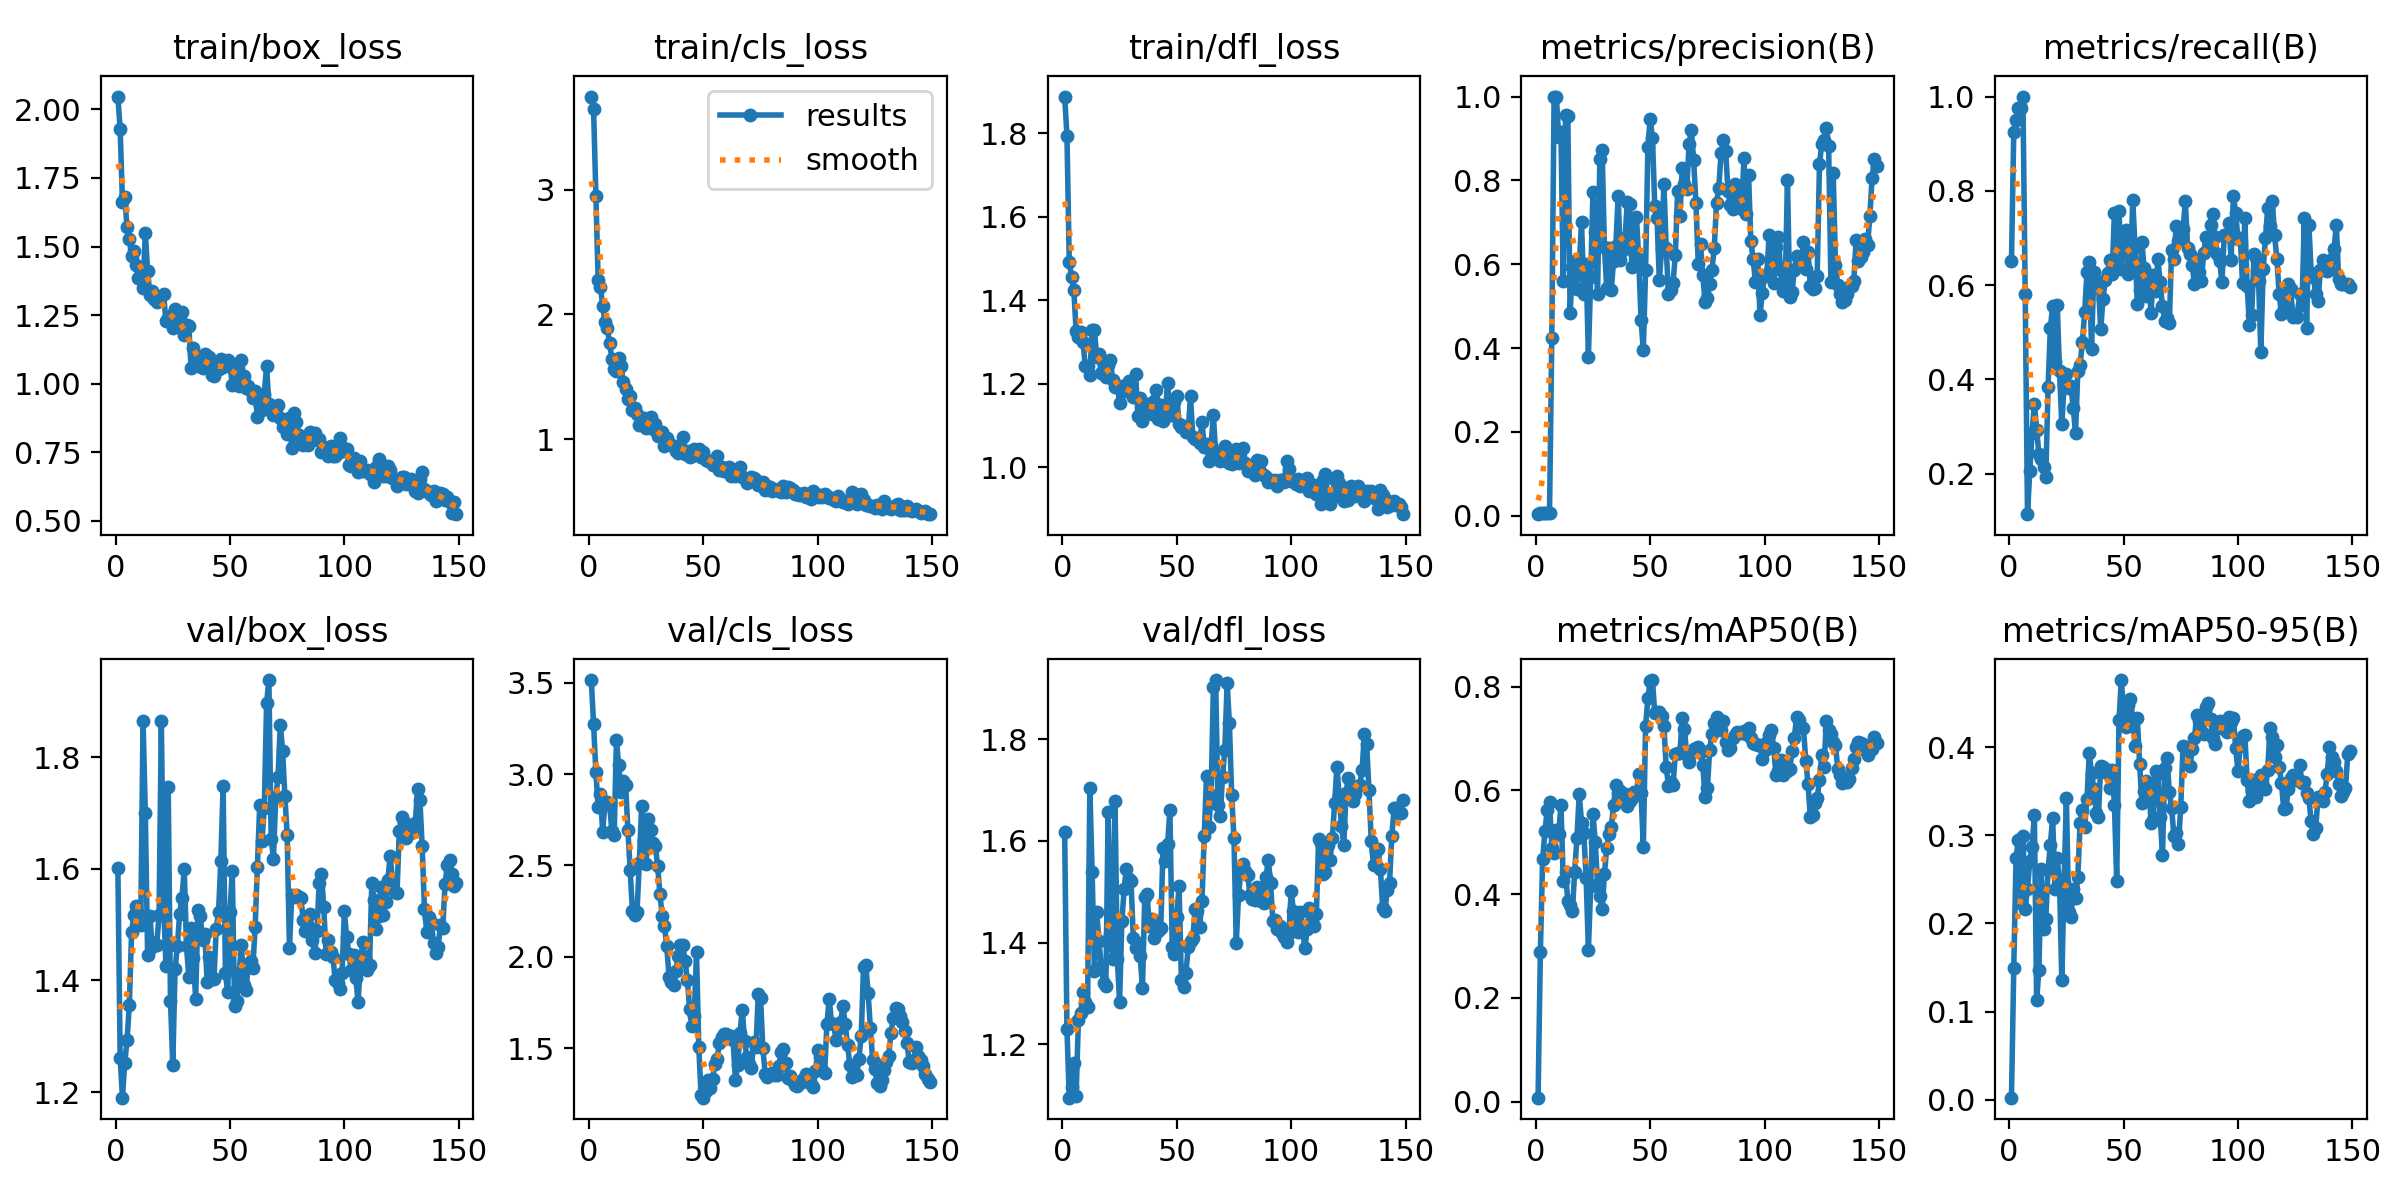

Data behind this chart, as committed beside it:
epoch, train/box_loss, train/cls_loss, train/dfl_loss, metrics/precision(B), metrics/recall(B), metrics/mAP50(B), metrics/mAP50-95(B), val/box_loss, val/cls_loss, val/dfl_loss, lr/pg0, lr/pg1, lr/pg2
1, 2.046, 3.745, 1.887, 0.00388, 0.6512, 0.00795, 0.00234, 1.601, 3.514, 1.617, 6.668e-05, 6.668e-05, 6.668e-05
2, 1.929, 3.648, 1.794, 0.00593, 0.925, 0.2886, 0.1495, 1.261, 3.276, 1.229, 0.0001493, 0.0001493, 0.0001493
3, 1.662, 2.945, 1.49, 0.00595, 0.95, 0.4679, 0.2741, 1.19, 3.011, 1.095, 0.0002311, 0.0002311, 0.0002311
4, 1.681, 2.276, 1.455, 0.00607, 0.975, 0.521, 0.2948, 1.252, 2.82, 1.115, 0.000312, 0.000312, 0.000312
5, 1.57, 2.222, 1.424, 0.00607, 0.975, 0.5622, 0.2232, 1.292, 2.889, 1.163, 0.0003922, 0.0003922, 0.0003922
6, 1.527, 2.065, 1.326, 0.00624, 1, 0.578, 0.2996, 1.356, 2.682, 1.098, 0.0004715, 0.0004715, 0.0004715
7, 1.465, 1.942, 1.311, 0.4244, 0.5809, 0.4897, 0.2165, 1.486, 2.849, 1.248, 0.00055, 0.00055, 0.00055
8, 1.485, 1.891, 1.322, 1, 0.1142, 0.4791, 0.2393, 1.517, 2.849, 1.261, 0.0006276, 0.0006276, 0.0006276
9, 1.433, 1.768, 1.3, 1, 0.2051, 0.5245, 0.2703, 1.533, 2.832, 1.304, 0.0007044, 0.0007044, 0.0007044
10, 1.386, 1.646, 1.242, 0.9039, 0.2857, 0.5164, 0.2868, 1.521, 2.69, 1.283, 0.0007804, 0.0007804, 0.0007804
11, 1.399, 1.562, 1.242, 0.9148, 0.348, 0.5717, 0.3229, 1.5, 2.666, 1.273, 0.0008556, 0.0008556, 0.0008556
12, 1.349, 1.544, 1.221, 0.5598, 0.2938, 0.4261, 0.1127, 1.865, 3.187, 1.703, 0.00093, 0.00093, 0.00093
13, 1.549, 1.649, 1.328, 0.955, 0.2408, 0.442, 0.1474, 1.701, 3.047, 1.539, 0.001004, 0.001004, 0.001004
14, 1.411, 1.585, 1.328, 0.953, 0.2303, 0.3864, 0.2611, 1.445, 2.902, 1.343, 0.001076, 0.001076, 0.001076
15, 1.324, 1.462, 1.263, 0.483, 0.2143, 0.3787, 0.1936, 1.516, 2.963, 1.46, 0.001148, 0.001148, 0.001148
16, 1.337, 1.403, 1.27, 0.5926, 0.1923, 0.3678, 0.2054, 1.461, 2.942, 1.402, 0.001219, 0.001219, 0.001219
17, 1.308, 1.323, 1.226, 0.6077, 0.3845, 0.4437, 0.2603, 1.466, 2.696, 1.351, 0.001289, 0.001289, 0.001289
18, 1.3, 1.348, 1.244, 0.5408, 0.51, 0.5086, 0.2893, 1.464, 2.472, 1.321, 0.001359, 0.001359, 0.001359
19, 1.3, 1.237, 1.216, 0.5957, 0.5548, 0.5937, 0.3194, 1.517, 2.25, 1.314, 0.001427, 0.001427, 0.001427
20, 1.32, 1.248, 1.244, 0.7019, 0.437, 0.5369, 0.2387, 1.864, 2.228, 1.657, 0.001495, 0.001495, 0.001495
21, 1.327, 1.204, 1.256, 0.5283, 0.5583, 0.5174, 0.2739, 1.538, 2.246, 1.416, 0.001502, 0.001502, 0.001502
22, 1.228, 1.114, 1.208, 0.5997, 0.4179, 0.4321, 0.2461, 1.426, 2.516, 1.368, 0.001494, 0.001494, 0.001494
23, 1.24, 1.124, 1.192, 0.3798, 0.3049, 0.2927, 0.1353, 1.746, 2.824, 1.678, 0.001486, 0.001486, 0.001486
24, 1.248, 1.171, 1.195, 0.5703, 0.3881, 0.4157, 0.2474, 1.363, 2.637, 1.368, 0.001477, 0.001477, 0.001477
25, 1.205, 1.092, 1.155, 0.7727, 0.4121, 0.5544, 0.3419, 1.249, 2.509, 1.284, 0.001469, 0.001469, 0.001469
26, 1.272, 1.147, 1.193, 0.6775, 0.3809, 0.5007, 0.2131, 1.42, 2.752, 1.442, 0.001461, 0.001461, 0.001461
27, 1.22, 1.176, 1.188, 0.5279, 0.3869, 0.4187, 0.2067, 1.462, 2.693, 1.505, 0.001453, 0.001453, 0.001453
28, 1.232, 1.079, 1.183, 0.852, 0.3401, 0.396, 0.2391, 1.52, 2.623, 1.545, 0.001444, 0.001444, 0.001444
29, 1.261, 1.122, 1.207, 0.8725, 0.2857, 0.3714, 0.2284, 1.548, 2.607, 1.524, 0.001436, 0.001436, 0.001436
30, 1.179, 1.023, 1.19, 0.64, 0.4178, 0.4381, 0.2529, 1.599, 2.498, 1.521, 0.001428, 0.001428, 0.001428
31, 1.215, 1.045, 1.168, 0.5439, 0.4301, 0.4898, 0.3141, 1.462, 2.344, 1.408, 0.001419, 0.001419, 0.001419
32, 1.21, 1.057, 1.223, 0.6384, 0.4802, 0.5157, 0.3283, 1.406, 2.222, 1.389, 0.001411, 0.001411, 0.001411
33, 1.057, 0.9421, 1.123, 0.5386, 0.5425, 0.5303, 0.309, 1.494, 2.168, 1.398, 0.001403, 0.001403, 0.001403
34, 1.13, 1.012, 1.165, 0.6089, 0.6286, 0.5711, 0.3415, 1.44, 2.057, 1.374, 0.001395, 0.001395, 0.001395
35, 1.098, 0.9718, 1.111, 0.6445, 0.6482, 0.6096, 0.393, 1.367, 1.892, 1.31, 0.001386, 0.001386, 0.001386
36, 1.063, 0.952, 1.143, 0.7626, 0.4643, 0.5954, 0.3701, 1.526, 1.862, 1.489, 0.001378, 0.001378, 0.001378
37, 1.085, 0.9484, 1.152, 0.6098, 0.6286, 0.5982, 0.3528, 1.516, 1.848, 1.496, 0.00137, 0.00137, 0.00137
38, 1.059, 0.9014, 1.141, 0.6343, 0.6048, 0.5907, 0.3257, 1.473, 1.922, 1.432, 0.001362, 0.001362, 0.001362
39, 1.108, 0.8866, 1.128, 0.6622, 0.6024, 0.5927, 0.3209, 1.483, 2.006, 1.446, 0.001353, 0.001353, 0.001353
40, 1.103, 0.9493, 1.157, 0.7483, 0.506, 0.5705, 0.3786, 1.398, 2.066, 1.409, 0.001345, 0.001345, 0.001345
41, 1.097, 1.017, 1.184, 0.7443, 0.5715, 0.5796, 0.3772, 1.442, 2.063, 1.427, 0.001337, 0.001337, 0.001337
42, 1.032, 0.88, 1.116, 0.5933, 0.6103, 0.5856, 0.372, 1.406, 1.976, 1.422, 0.001329, 0.001329, 0.001329
43, 1.029, 0.9018, 1.149, 0.635, 0.6262, 0.5977, 0.3734, 1.403, 1.872, 1.429, 0.00132, 0.00132, 0.00132
44, 1.063, 0.8602, 1.111, 0.7137, 0.6524, 0.5952, 0.353, 1.492, 1.717, 1.585, 0.001312, 0.001312, 0.001312
45, 1.054, 0.8688, 1.131, 0.6114, 0.6243, 0.631, 0.3739, 1.523, 1.621, 1.561, 0.001304, 0.001304, 0.001304
46, 1.09, 0.9186, 1.202, 0.4674, 0.7536, 0.5956, 0.3345, 1.614, 1.675, 1.593, 0.001296, 0.001296, 0.001296
47, 1.06, 0.8961, 1.125, 0.3953, 0.6455, 0.4913, 0.2477, 1.748, 2.024, 1.66, 0.001287, 0.001287, 0.001287
48, 1.079, 0.9198, 1.124, 0.5871, 0.7571, 0.7245, 0.4302, 1.414, 1.504, 1.39, 0.001279, 0.001279, 0.001279
49, 1.085, 0.8573, 1.155, 0.8794, 0.6352, 0.7771, 0.4759, 1.379, 1.245, 1.377, 0.001271, 0.001271, 0.001271
50, 1.069, 0.8965, 1.17, 0.9467, 0.7059, 0.8108, 0.4422, 1.523, 1.229, 1.45, 0.001263, 0.001263, 0.001263
51, 0.9964, 0.8297, 1.103, 0.9007, 0.7174, 0.8125, 0.4232, 1.597, 1.266, 1.511, 0.001254, 0.001254, 0.001254
52, 1.046, 0.8214, 1.095, 0.7401, 0.6245, 0.7483, 0.4473, 1.354, 1.325, 1.327, 0.001246, 0.001246, 0.001246
53, 1.043, 0.8258, 1.097, 0.7098, 0.6282, 0.7511, 0.454, 1.362, 1.284, 1.313, 0.001238, 0.001238, 0.001238
54, 0.9905, 0.7922, 1.083, 0.5615, 0.7803, 0.7511, 0.4321, 1.414, 1.331, 1.341, 0.00123, 0.00123, 0.00123
55, 1.087, 0.813, 1.087, 0.6358, 0.681, 0.7427, 0.4015, 1.464, 1.413, 1.391, 0.001221, 0.001221, 0.001221
56, 1.027, 0.863, 1.17, 0.7924, 0.5604, 0.7249, 0.4334, 1.392, 1.442, 1.403, 0.001213, 0.001213, 0.001213
57, 0.9827, 0.7493, 1.071, 0.6387, 0.589, 0.6449, 0.3812, 1.382, 1.528, 1.409, 0.001205, 0.001205, 0.001205
58, 0.991, 0.7781, 1.068, 0.529, 0.691, 0.6088, 0.3368, 1.429, 1.561, 1.465, 0.001197, 0.001197, 0.001197
59, 0.972, 0.7428, 1.069, 0.5377, 0.6357, 0.6159, 0.3503, 1.435, 1.578, 1.462, 0.001188, 0.001188, 0.001188
60, 0.9492, 0.7495, 1.056, 0.5559, 0.5772, 0.6096, 0.3619, 1.423, 1.579, 1.431, 0.00118, 0.00118, 0.00118
... 89 more rows
